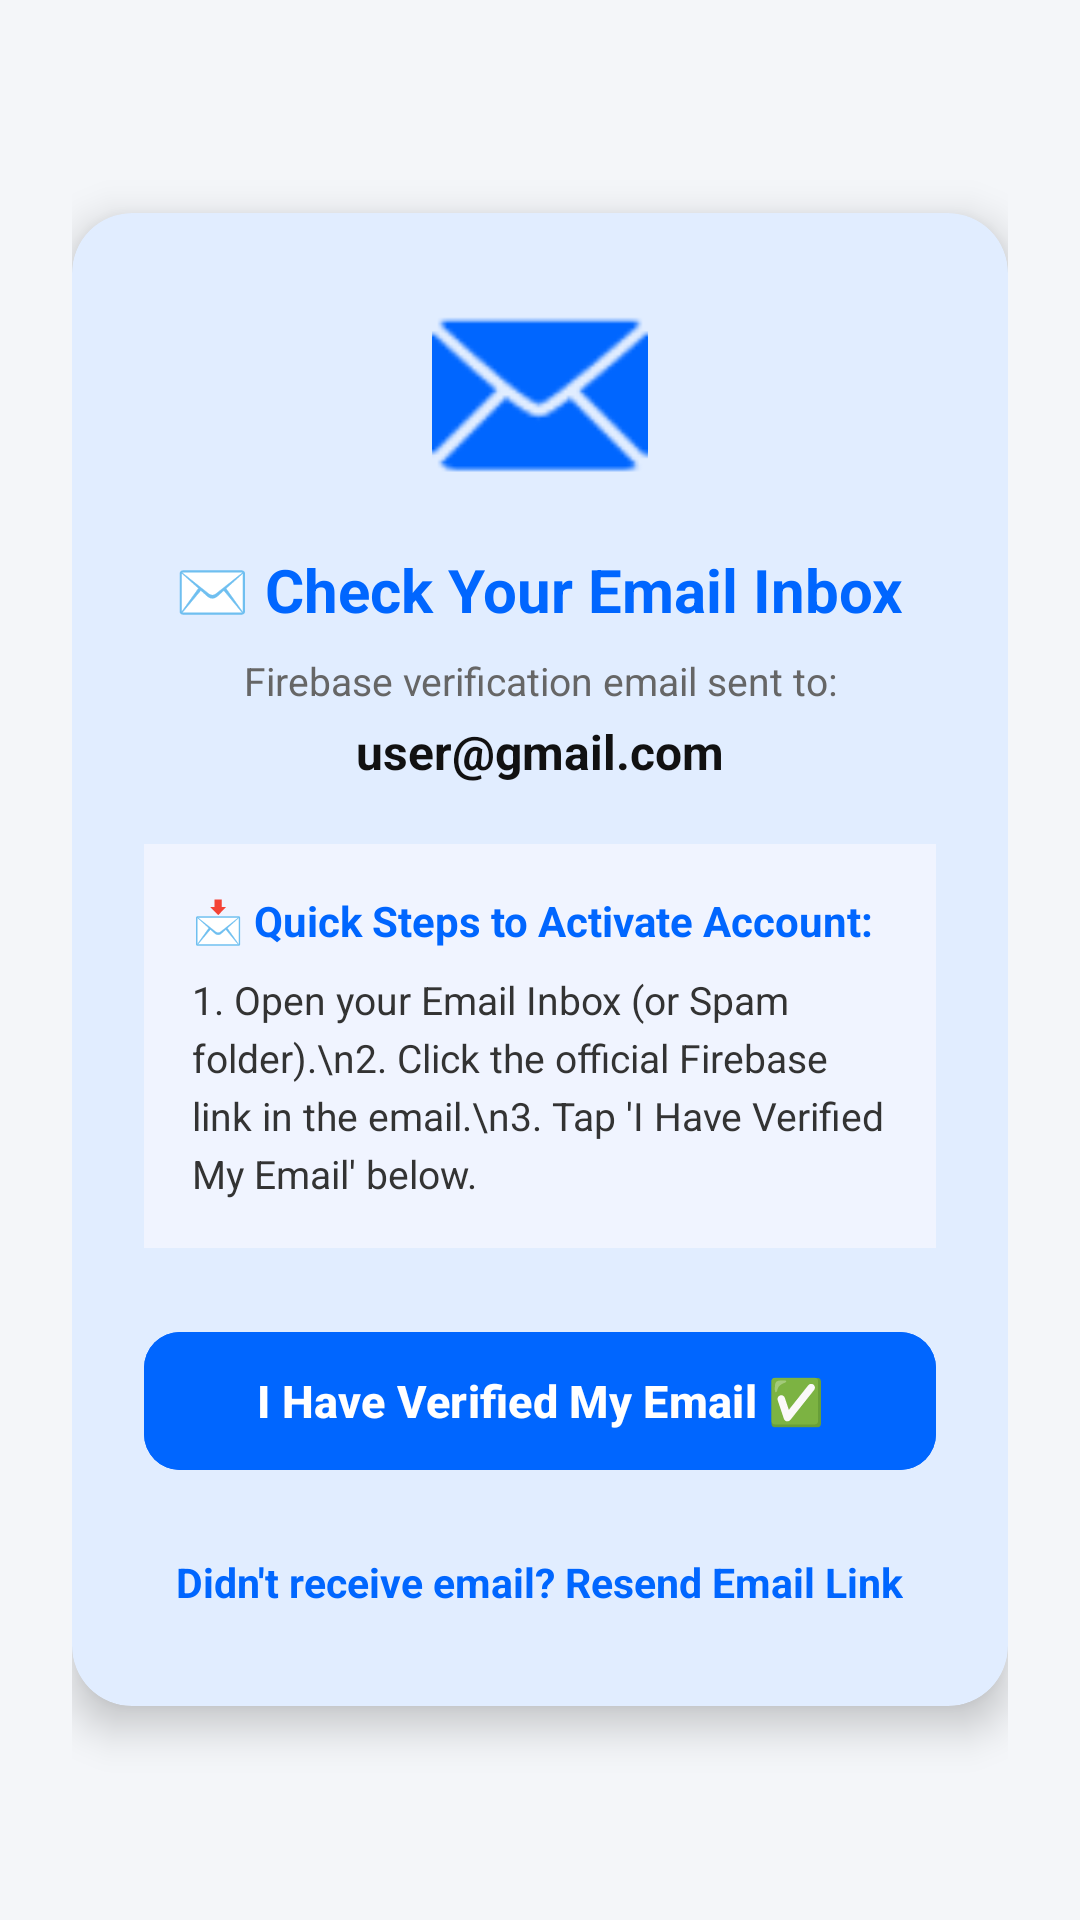

Produce the Android XML layout that renders to this screen, including the resource entries it uses.
<!-- AndroidManifest.xml: application theme Theme.SmartFRS -->
<!-- res/layout/activity_otp_verification.xml -->
<?xml version="1.0" encoding="utf-8"?>
<ScrollView xmlns:android="http://schemas.android.com/apk/res/android"
    xmlns:app="http://schemas.android.com/apk/res-auto"
    android:layout_width="match_parent"
    android:layout_height="match_parent"
    android:fillViewport="true"
    android:background="#F4F6F9">

    <LinearLayout
        android:layout_width="match_parent"
        android:layout_height="wrap_content"
        android:orientation="vertical"
        android:gravity="center"
        android:padding="24dp">

        <com.google.android.material.card.MaterialCardView
            android:layout_width="match_parent"
            android:layout_height="wrap_content"
            app:cardCornerRadius="20dp"
            app:cardElevation="8dp"
            app:cardBackgroundColor="#FFFFFF"
            app:strokeWidth="0dp">

            <LinearLayout
                android:layout_width="match_parent"
                android:layout_height="wrap_content"
                android:orientation="vertical"
                android:gravity="center_horizontal"
                android:padding="24dp">

                
                <ImageView
                    android:layout_width="72dp"
                    android:layout_height="72dp"
                    android:src="@android:drawable/ic_dialog_email"
                    app:tint="#0066FF"
                    android:layout_marginBottom="16dp" />

                
                <TextView
                    android:layout_width="wrap_content"
                    android:layout_height="wrap_content"
                    android:text="✉️ Check Your Email Inbox"
                    android:textSize="20sp"
                    android:textStyle="bold"
                    android:textColor="#0066FF"
                    android:layout_marginBottom="8dp" />

                <TextView
                    android:layout_width="wrap_content"
                    android:layout_height="wrap_content"
                    android:text="Firebase verification email sent to:"
                    android:textColor="#666666"
                    android:textSize="13sp"
                    android:gravity="center" />

                <TextView
                    android:id="@+id/tvTargetEmail"
                    android:layout_width="wrap_content"
                    android:layout_height="wrap_content"
                    android:text="user@gmail.com"
                    android:textColor="#111111"
                    android:textSize="16sp"
                    android:textStyle="bold"
                    android:layout_marginTop="4dp"
                    android:layout_marginBottom="20dp" />

                
                <LinearLayout
                    android:layout_width="match_parent"
                    android:layout_height="wrap_content"
                    android:orientation="vertical"
                    android:background="#F0F4FF"
                    android:padding="16dp"
                    android:layout_marginBottom="24dp">

                    <TextView
                        android:layout_width="wrap_content"
                        android:layout_height="wrap_content"
                        android:text="📩 Quick Steps to Activate Account:"
                        android:textColor="#0066FF"
                        android:textSize="14sp"
                        android:textStyle="bold"
                        android:layout_marginBottom="8dp" />

                    <TextView
                        android:layout_width="wrap_content"
                        android:layout_height="wrap_content"
                        android:text="1. Open your Email Inbox (or Spam folder).\n2. Click the official Firebase link in the email.\n3. Tap 'I Have Verified My Email' below."
                        android:textColor="#333333"
                        android:textSize="13sp"
                        android:lineSpacingExtra="4dp" />
                </LinearLayout>

                
                <com.google.android.material.button.MaterialButton
                    android:id="@+id/btnVerifyOtp"
                    android:layout_width="match_parent"
                    android:layout_height="54dp"
                    android:text="I Have Verified My Email ✅"
                    android:textSize="15sp"
                    android:textStyle="bold"
                    app:cornerRadius="12dp"
                    android:backgroundTint="#0066FF"
                    android:layout_marginBottom="16dp" />

                
                <TextView
                    android:id="@+id/tvResendOtp"
                    android:layout_width="wrap_content"
                    android:layout_height="wrap_content"
                    android:text="Didn't receive email? Resend Email Link"
                    android:textColor="#0066FF"
                    android:textSize="13.5sp"
                    android:textStyle="bold"
                    android:background="?attr/selectableItemBackground"
                    android:clickable="true"
                    android:focusable="true"
                    android:padding="8dp" />

            </LinearLayout>
        </com.google.android.material.card.MaterialCardView>

    </LinearLayout>
</ScrollView>
<!-- resources referenced by this layout -->
<resources>
  <style name="Theme.SmartFRS" parent="Base.Theme.SmartFRS" />
  <style name="Base.Theme.SmartFRS" parent="Theme.Material3.Light.NoActionBar">
          
          <item name="colorPrimary">@color/primaryColor</item>
          <item name="colorOnPrimary">@color/white</item>
          <item name="colorPrimaryContainer">@color/primaryLightColor</item>
  
          
          <item name="colorSecondary">@color/secondaryColor</item>
          <item name="colorOnSecondary">@color/white</item>
  
          
          <item name="android:windowBackground">@color/backgroundColor</item>
          <item name="colorSurface">@color/surfaceColor</item>
          <item name="colorOnSurface">@color/textColorPrimary</item>
  
          
          <item name="android:statusBarColor">@color/primaryDarkColor</item>
  
          
          <item name="editTextColor">#111111</item>
          <item name="android:editTextColor">#111111</item>
      </style>
  <color name="primaryColor">#0066FF</color>
  <color name="white">#FFFFFFFF</color>
  <color name="primaryLightColor">#00D2FF</color>
  <color name="secondaryColor">#2E7D32</color>
  <color name="backgroundColor">#F4F7FB</color>
  <color name="surfaceColor">#FFFFFF</color>
  <color name="textColorPrimary">#0F172A</color>
  <color name="primaryDarkColor">#0F172A</color>
</resources>
